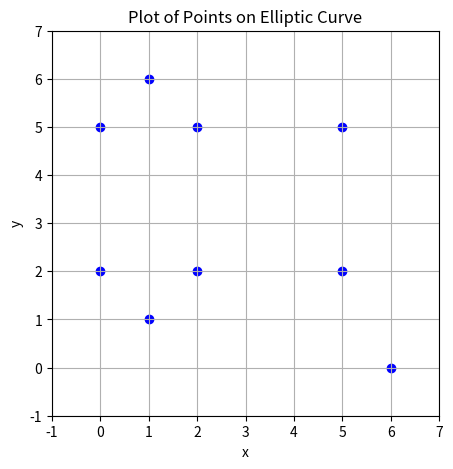

This figure's Python source:
# -*- coding: utf-8 -*-
"""elliptic_curve_point_calculator_finite_field.ipynb

Automatically generated by Colab.

Original file is located at
    https://colab.research.google.com/<link-removed>
"""



import random
import matplotlib.pyplot as plt

def modular_sqrt(a, p):
    """ Returns the square root of a modulo p if it exists, using the Tonelli-Shanks algorithm """
    if a == 0:
        return 0
    if pow(a, (p - 1) // 2, p) == p - 1:
        return None  # a is not a quadratic residue modulo p
    if p % 4 == 3:
        return pow(a, (p + 1) // 4, p)

    # Case p % 4 == 1 (Tonelli-Shanks algorithm)
    # Step 1: Decompose p - 1 on the form q * 2^s with q odd
    s = 0
    q = p - 1
    while q % 2 == 0:
        s += 1
        q //= 2

    # Step 2: Find a non-residue z (i.e., a quadratic non-residue modulo p)
    z = 2
    while pow(z, (p - 1) // 2, p) != p - 1:
        z += 1

    # Step 3: Set initial variables
    m = s
    c = pow(z, q, p)
    t = pow(a, q, p)
    r = pow(a, (q + 1) // 2, p)

    # Step 4: Repeat until t == 1
    while t != 1:
        # Find the smallest i such that t^(2^i) == 1
        i = 0
        temp = t
        while temp != 1:
            temp = pow(temp, 2, p)
            i += 1

        # Update values
        b = pow(c, 2 ** (m - i - 1), p)
        m = i
        c = pow(b, 2, p)
        t = (t * c) % p
        r = (r * b) % p

    return r

def find_rational_points(a, b, p):
    rational_points = []
    for x in range(p):
        rhs = (x**3 + a*x + b) % p
        y = modular_sqrt(rhs, p)
        if y is not None:
            rational_points.append((x, y))
            if y != 0 and p != 2 * y:  # Check for the other root only if it's different
                rational_points.append((x, p - y))
    return rational_points

def add_all_points(points, a, p):
    results = []
    n = len(points)
    for i in range(n):
        for j in range(i, n):  # Start from i to include doubling (i.e., adding point to itself)
            P = points[i]
            Q = points[j]
            R = add_points(P, Q, a, p)
            results.append((P, Q, R))
    return results

# Implementation of the inverse_mod and add_points functions remains the same as previously defined

def inverse_mod(k, p):
    # Same implementation as before
    if k == 0:
        raise ZeroDivisionError("division by zero")
    if k < 0:
        return p - inverse_mod(-k, p)
    s, old_s = 0, 1
    t, old_t = 1, 0
    r, old_r = p, k
    while r != 0:
        quotient = old_r // r
        old_r, r = r, old_r - quotient * r
        old_s, s = s, old_s - quotient * s
        old_t, t = t, old_t - quotient * t
    gcd, x, y = old_r, old_s, old_t
    if gcd != 1:
        raise ValueError('inverse_mod does not exist')
    else:
        return x % p

def add_points(P, Q, a, p):
    # Same implementation as before
    if P == (None, None):
        return Q
    if Q == (None, None):
        return P
    x1, y1 = P
    x2, y2 = Q
    if x1 == x2 and y1 != y2:
        return (None, None)  # Vertical line, point at infinity
    if x1 == x2 and y1 == y2:
        if y1 == 0:
            return (None, None)  # Tangent at vertical line through P, point at infinity
        lambda_ = (3 * x1 * x1 + a) * inverse_mod(2 * y1, p) % p
    else:
        lambda_ = (y2 - y1) * inverse_mod(x2 - x1, p) % p
    x3 = (lambda_ * lambda_ - x1 - x2) % p
    y3 = (lambda_ * (x1 - x3) - y1) % p
    return (x3, y3)

def create_cayley_table_plot(points, a, p):
    size = len(points)
    cell_text = []
    for i in range(size):
        row = []
        for j in range(size):
            result = add_points(points[i], points[j], a, p)
            row.append(str(result))
        cell_text.append(row)

    fig, ax = plt.subplots()
    ax.set_axis_off()
    table = ax.table(
        cellText=cell_text,
        rowLabels=[str(p) for p in points],
        colLabels=[str(p) for p in points],
        cellLoc='center',
        loc='center'
    )
    table.auto_set_font_size(False)
    table.set_fontsize(8)  # Adjust the font size if necessary
    table.scale(1, 1.5)  # Adjust the scaling if necessary

    plt.show()

def only_get_rat_points(a, b, p):
    points = find_rational_points(a, b, p)
    print(points)
    return points

def get_point_addition(points, a, p):
    # Using the defined function to add points from the earlier example
    addition_results = add_all_points(points, a, p)
    # Print results
    for P, Q, R in addition_results:
        print(f"{P} + {Q} = {R}")

def plot_points(points):
    # Unpacking points into separate lists
    x_vals, y_vals = zip(*points)

    # Create a scatter plot
    plt.figure(figsize=(5, 5))  # Adjust the figure size as needed
    plt.scatter(x_vals, y_vals, color='blue', marker='o')  # Choose color and marker style

    # Adding labels and title
    plt.xlabel('x')
    plt.ylabel('y')
    plt.title('Plot of Points on Elliptic Curve')

    # Display grid
    plt.grid(True)

    # Setting axis limits with some margin
    plt.xlim(min(x_vals) - 1, max(x_vals) + 1)
    plt.ylim(min(y_vals) - 1, max(y_vals) + 1)

    # Show plot
    plt.show()

# Example usage
a = 3
b = 4
p = 7
points = only_get_rat_points(a, b, p)
get_point_addition(points, a, p)
plot_points(points)
create_cayley_table_plot(points, a, p)

